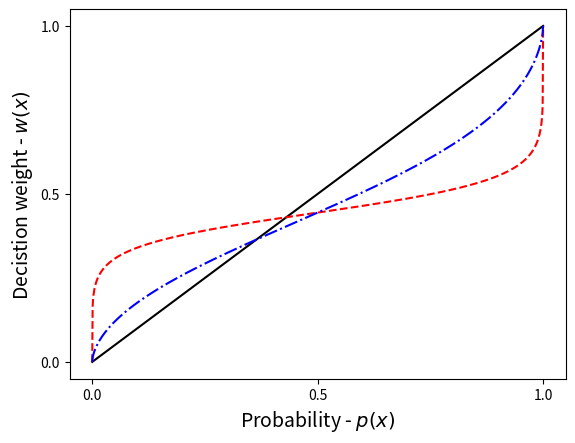

Here is the Python script that generated this plot:
import matplotlib.pyplot as plt
import numpy as np 

step = 0.001
p = np.arange(0,1+step,step)
tmp_alpha = -2
tmp_gamma = -2

gammas = [0.2,0.6,0.6]
alphas = [0.8,0.8,0.8]

# plt.figure()
for i in range(len(gammas)):
    gamma = gammas[0]
    alpha = alphas[0]
    w = []
    for i in p:
        tmp = alpha*(i**gamma) + (1-i)**gamma
        w.append(alpha*i**gamma/tmp)
    
    gamma = gammas[2]
    alpha = alphas[2]
    w2 = []
    for i in p:
        tmp = alpha*(i**gamma) + (1-i)**gamma
        w2.append(alpha*i**gamma/tmp)

# plt.figure()
# plt.plot(p,p, 'k-', label="Linear/no weighting")
# plt.plot(p,w, 'r--', label="Inverse-S")
# plt.plot(p,w2, 'b-.', label="S-shape")
# plt.legend()
# # plt.title(f"\alpha = {alpha}, \gamma = {gamma}")
# plt.ylabel("Decistion weight - $w(x)$", fontsize=14)
# plt.xlabel("Probability - $p(x)$", fontsize=14)
# plt.xticks([0,0.5,1])
# plt.yticks([0,0.5,1])
# plt.show()

###For dynamic
plt.figure()
plt.plot(p,p, 'k-')
plt.plot(p,w, 'r--')
plt.plot(p,w2, 'b-.')
plt.ylabel("Decistion weight - $w(x)$", fontsize=14)
plt.xlabel("Probability - $p(x)$", fontsize=14)
plt.xticks([0,0.5,1])
plt.yticks([0,0.5,1])
plt.show()
